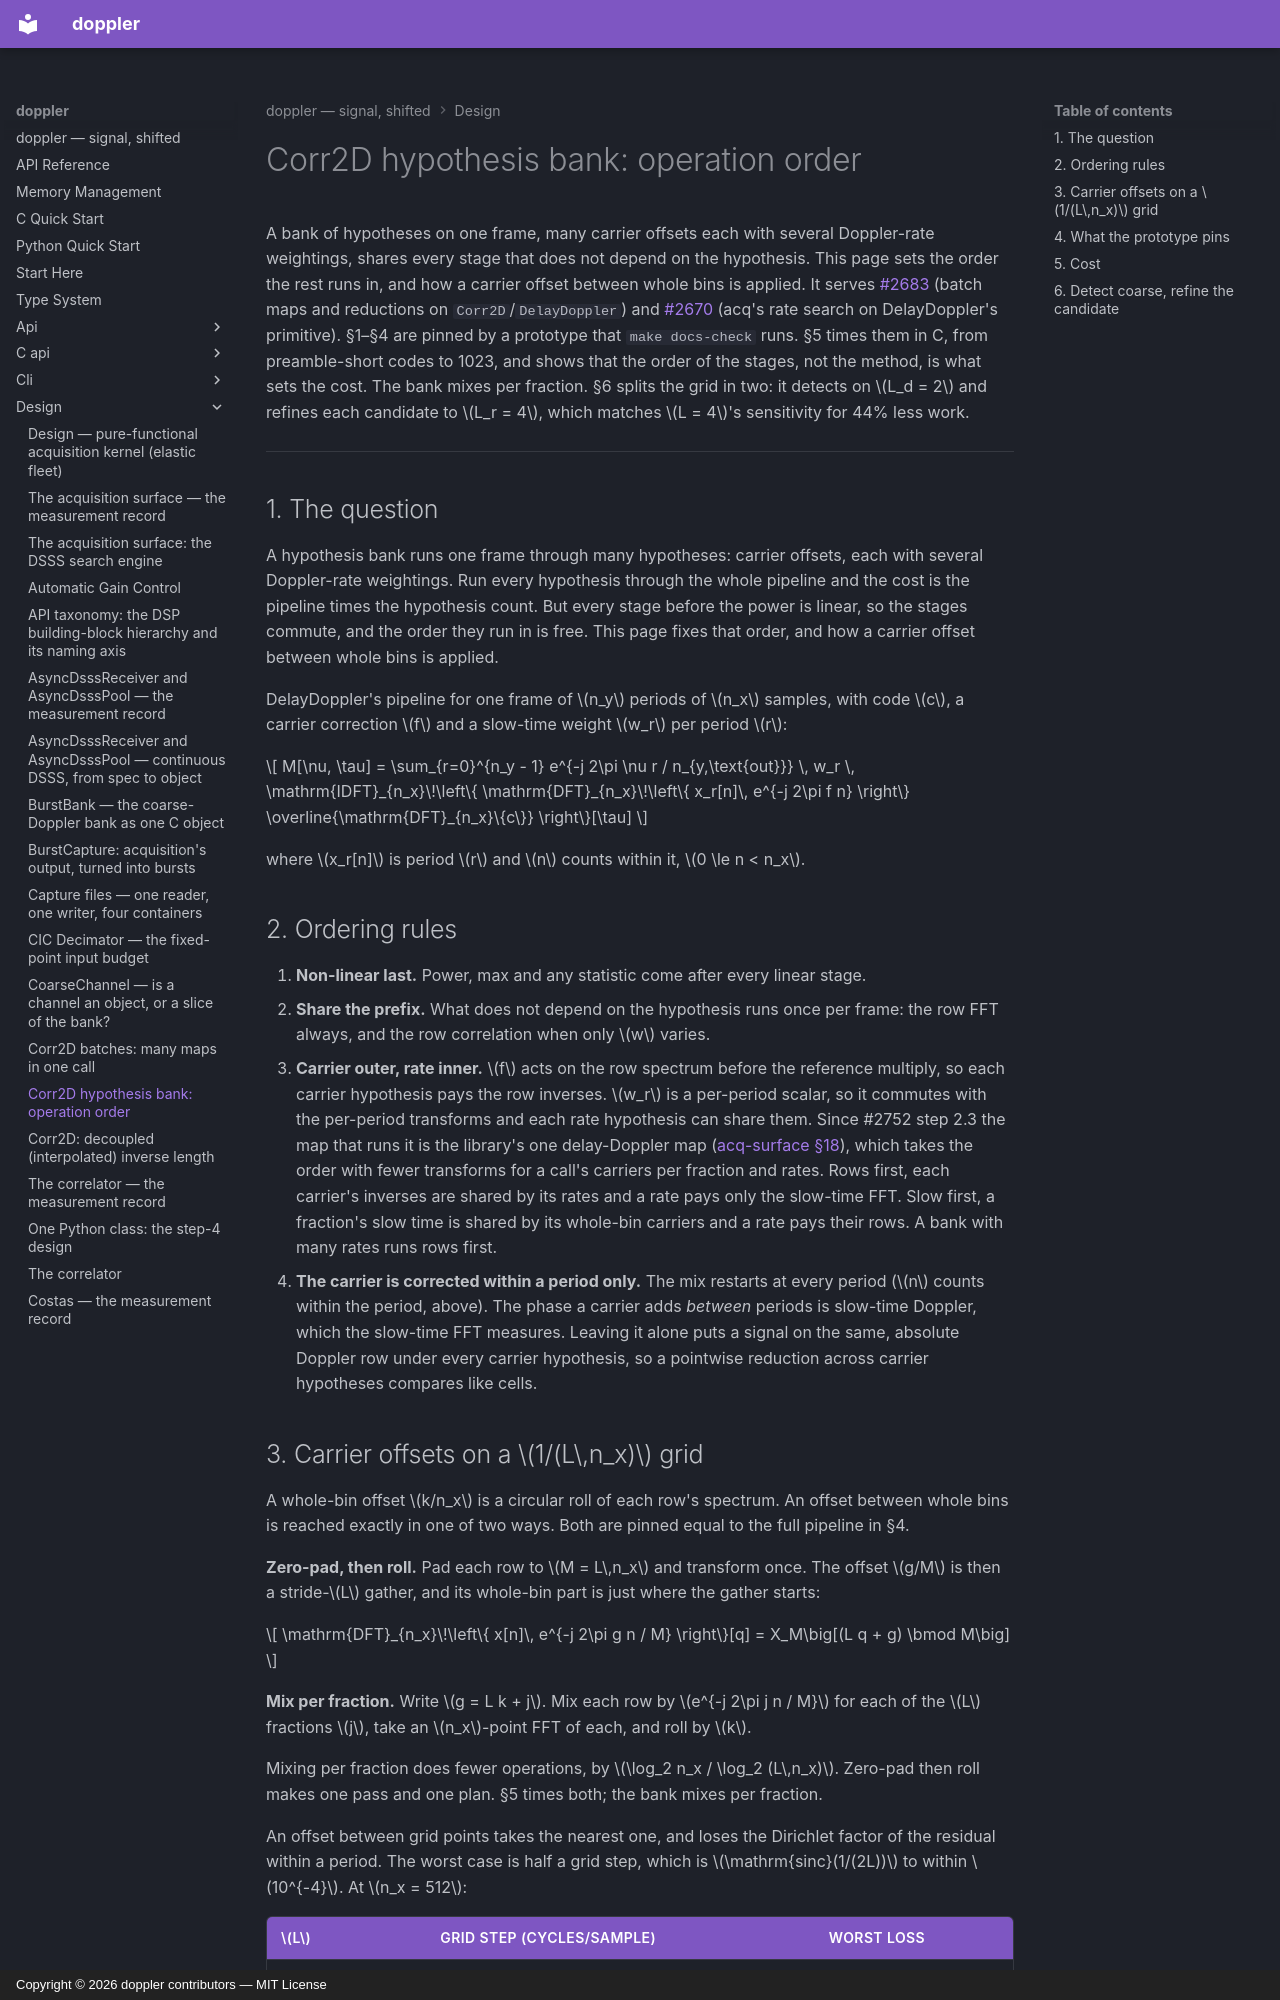

repository: doppler-dsp/doppler · page: design/corr2d-hypotheses/index.html · generator: mkdocs · copyright: Copyright © 2026 doppler contributors — MIT License

---
description: "pre-design study for #2683/#2670: which stages a bank of carrier and rate hypotheses shares, fractional carrier offsets mixed per fraction on an L = 4 grid, and the cost each ordering saves, timed in C"
---

# Corr2D hypothesis bank: operation order

A bank of hypotheses on one frame, many carrier offsets each with several
Doppler-rate weightings, shares every stage that does not depend on the
hypothesis. This page sets the order the rest runs in, and how a carrier
offset between whole bins is applied. It serves
[#2683](https://github.com/doppler-dsp/doppler/issues/2683) (batch maps and
reductions on `Corr2D`/`DelayDoppler`) and
[#2670](https://github.com/doppler-dsp/doppler/issues/2670) (acq's rate
search on DelayDoppler's primitive). §1–§4 are pinned by a prototype that
`make docs-check` runs. §5 times them in C, from preamble-short codes to
1023, and shows that the order of the stages, not the method, is what sets
the cost. The bank mixes per fraction. §6 splits the grid in two: it detects
on $L_d = 2$ and refines each candidate to $L_r = 4$, which matches
$L = 4$'s sensitivity for 44% less work.

______________________________________________________________________

## 1. The question

A hypothesis bank runs one frame through many hypotheses: carrier offsets,
each with several Doppler-rate weightings. Run every hypothesis through the
whole pipeline and the cost is the pipeline times the hypothesis count. But
every stage before the power is linear, so the stages commute, and the order
they run in is free. This page fixes that order, and how a carrier offset
between whole bins is applied.

DelayDoppler's pipeline for one frame of $n_y$ periods of $n_x$ samples, with
code $c$, a carrier correction $f$ and a slow-time weight $w_r$ per period
$r$:

$$
M[\nu, \tau] = \sum_{r=0}^{n_y - 1} e^{-j 2\pi \nu r / n_{y,\text{out}}}
\, w_r \, \mathrm{IDFT}_{n_x}\!\left\{ \mathrm{DFT}_{n_x}\!\left\{ x_r[n]\,
e^{-j 2\pi f n} \right\} \overline{\mathrm{DFT}_{n_x}\{c\}} \right\}[\tau]
$$

where $x_r[n]$ is period $r$ and $n$ counts within it, $0 \le n < n_x$.

## 2. Ordering rules

1. **Non-linear last.** Power, max and any statistic come after every linear
    stage.
1. **Share the prefix.** What does not depend on the hypothesis runs once per
    frame: the row FFT always, and the row correlation when only $w$ varies.
1. **Carrier outer, rate inner.** $f$ acts on the row spectrum before the
    reference multiply, so each carrier hypothesis pays the row inverses.
    $w_r$ is a per-period scalar, so it commutes with the per-period
    transforms and each rate hypothesis can share them. Since #2752 step 2.3
    the map that runs it is the library's one delay-Doppler map
    ([acq-surface §18](acq-surface.md#18-one-delay-doppler-map)), which takes
    the order with fewer transforms for a call's carriers per fraction and
    rates. Rows first, each carrier's inverses are shared by its rates and a
    rate pays only the slow-time FFT. Slow first, a fraction's slow time is
    shared by its whole-bin carriers and a rate pays their rows. A bank with
    many rates runs rows first.
1. **The carrier is corrected within a period only.** The mix restarts at
    every period ($n$ counts within the period, above). The phase a carrier
    adds *between* periods is slow-time Doppler, which the slow-time FFT
    measures. Leaving it alone puts a signal on the same, absolute Doppler row
    under every carrier hypothesis, so a pointwise reduction across carrier
    hypotheses compares like cells.

## 3. Carrier offsets on a $1/(L\,n_x)$ grid

A whole-bin offset $k/n_x$ is a circular roll of each row's spectrum. An offset
between whole bins is reached exactly in one of two ways. Both are pinned
equal to the full pipeline in §4.

**Zero-pad, then roll.** Pad each row to $M = L\,n_x$ and transform once. The
offset $g/M$ is then a stride-$L$ gather, and its whole-bin part is just where
the gather starts:

$$
\mathrm{DFT}_{n_x}\!\left\{ x[n]\, e^{-j 2\pi g n / M} \right\}[q]
= X_M\big[(L q + g) \bmod M\big]
$$

**Mix per fraction.** Write $g = L k + j$. Mix each row by $e^{-j 2\pi j n / M}$
for each of the $L$ fractions $j$, take an $n_x$-point FFT of each, and roll by
$k$.

Mixing per fraction does fewer operations, by $\log_2 n_x / \log_2 (L\,n_x)$.
Zero-pad then roll makes one pass and one plan. §5 times both; the bank
mixes per fraction.

An offset between grid points takes the nearest one, and loses the Dirichlet
factor of the residual within a period. The worst case is half a grid step,
which is $\mathrm{sinc}(1/(2L))$ to within $10^{-4}$. At $n_x = 512$:

<!-- corr2d-hypotheses:loss:start -->

| $L$ | grid step (cycles/sample) | worst loss |
| --- | ------------------------- | ---------- |
| 1   | $1/n_x$                   | 3.92 dB    |
| 2   | $1/(2\,n_x)$              | 0.91 dB    |
| 4   | $1/(4\,n_x)$              | 0.22 dB    |
| 8   | $1/(8\,n_x)$              | 0.06 dB    |

<!-- corr2d-hypotheses:loss:end -->
